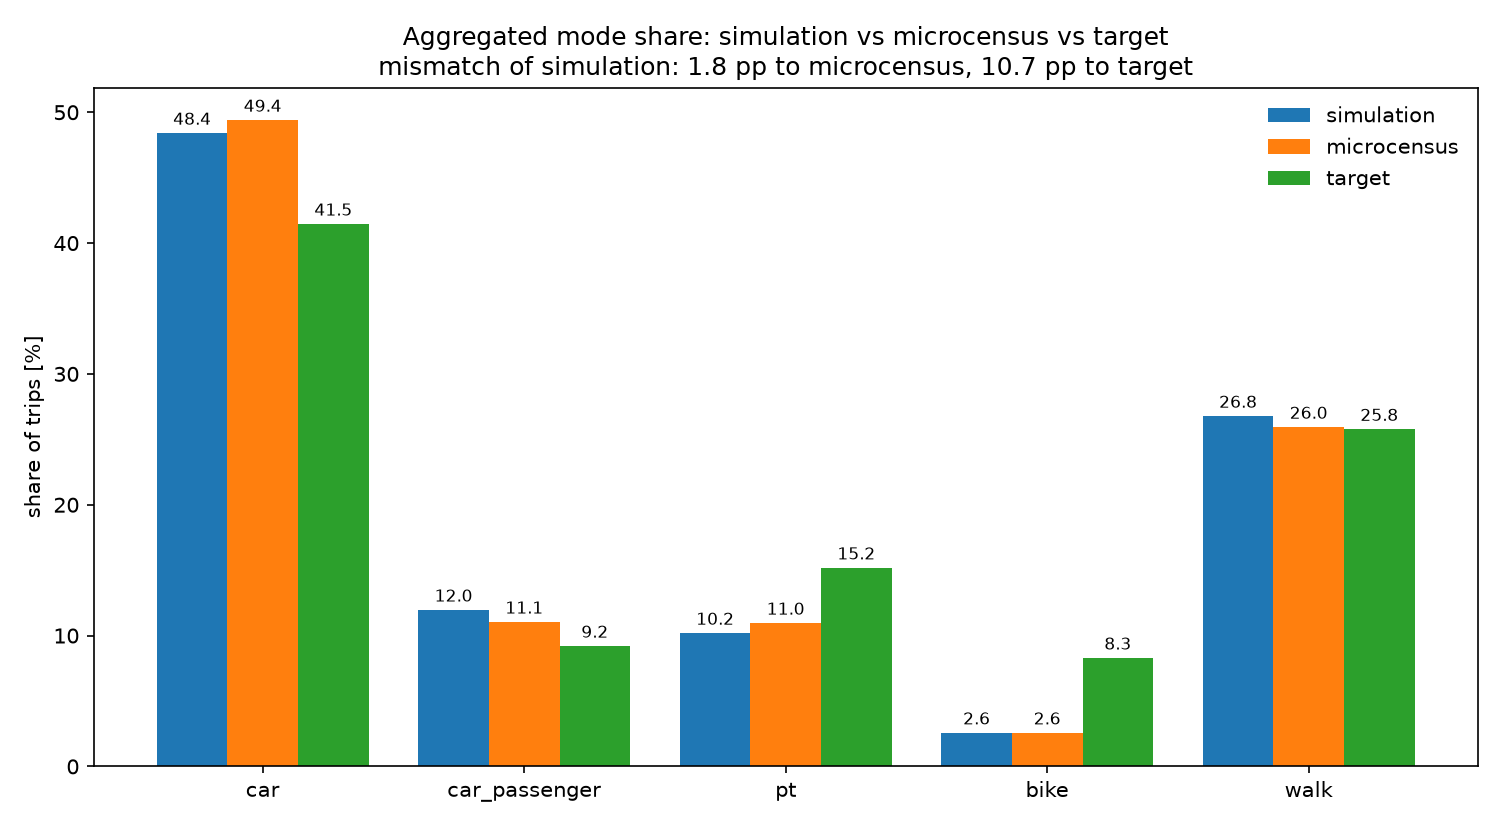

The file beside this chart, header and first rows:
mode, simulation, microcensus, target
car, 48.42, 49.42, 41.48
car_passenger, 11.98, 11.06, 9.22
pt, 10.21, 10.98, 15.20
bike, 2.59, 2.59, 8.31
walk, 26.80, 25.95, 25.79
